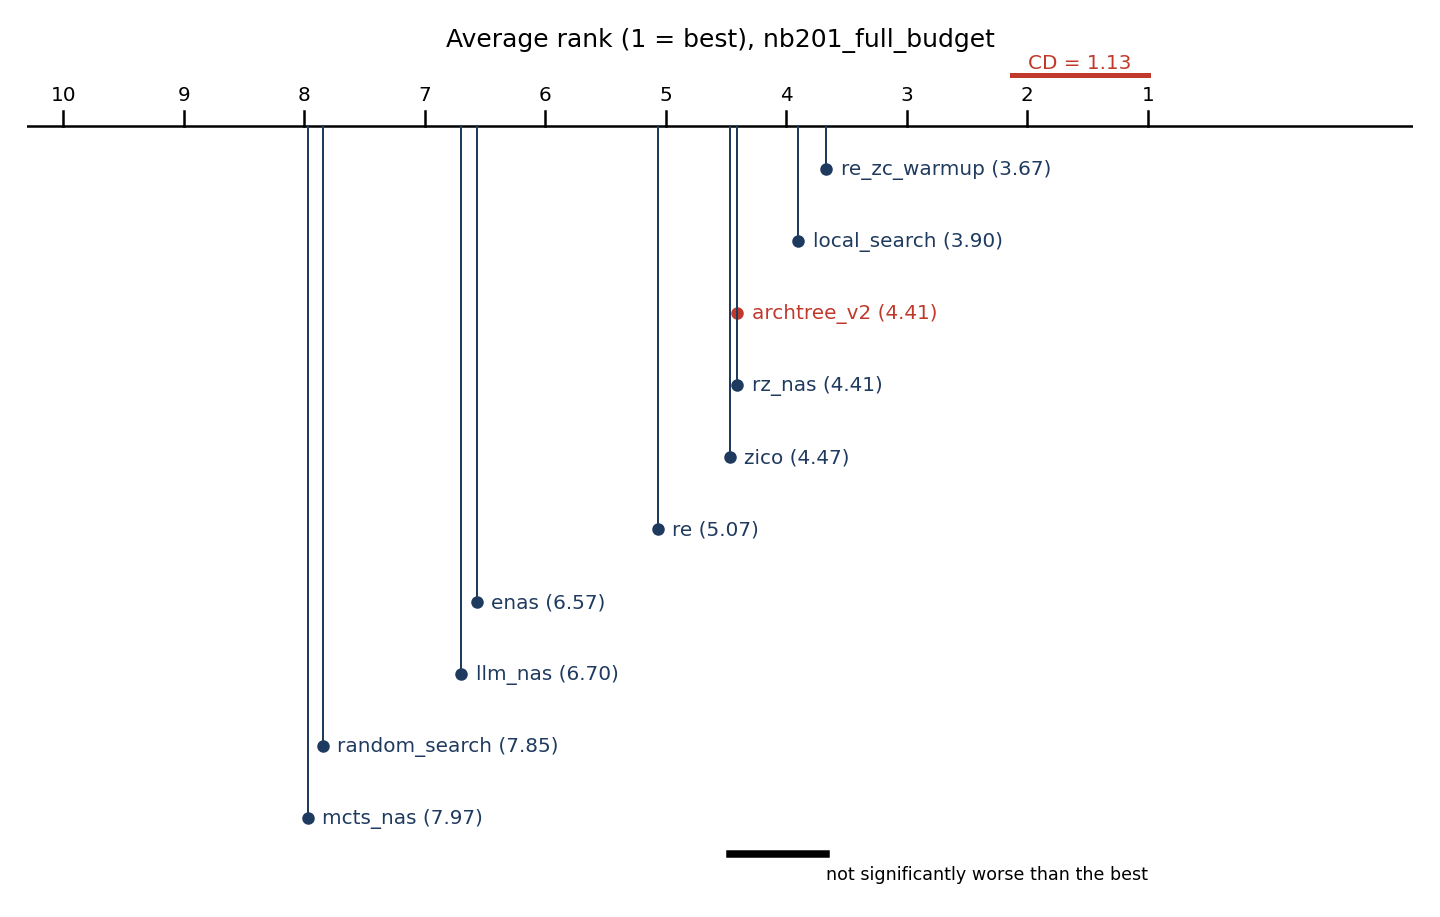

The data file committed next to this chart (first rows):
panel, series, kind, x, y, x_label, x_axis, y_axis
Average rank (1 = best), nb201_full_budg…, line1, reference_line, 0.0, 10.6, , , 
Average rank (1 = best), nb201_full_budg…, line1, reference_line, 1.0, 10.6, , , 
Average rank (1 = best), nb201_full_budg…, line2, line, 1.0, 10.6, , , 
Average rank (1 = best), nb201_full_budg…, line2, line, 1.0, 10.8, , , 
Average rank (1 = best), nb201_full_budg…, line3, line, 2.0, 10.6, , , 
Average rank (1 = best), nb201_full_budg…, line3, line, 2.0, 10.8, , , 
Average rank (1 = best), nb201_full_budg…, line4, line, 3.0, 10.6, , , 
Average rank (1 = best), nb201_full_budg…, line4, line, 3.0, 10.8, , , 
Average rank (1 = best), nb201_full_budg…, line5, line, 4.0, 10.6, , , 
Average rank (1 = best), nb201_full_budg…, line5, line, 4.0, 10.8, , , 
Average rank (1 = best), nb201_full_budg…, line6, line, 5.0, 10.6, , , 
Average rank (1 = best), nb201_full_budg…, line6, line, 5.0, 10.8, , , 
Average rank (1 = best), nb201_full_budg…, line7, line, 6.0, 10.6, , , 
Average rank (1 = best), nb201_full_budg…, line7, line, 6.0, 10.8, , , 
Average rank (1 = best), nb201_full_budg…, line8, line, 7.0, 10.6, , , 
Average rank (1 = best), nb201_full_budg…, line8, line, 7.0, 10.8, , , 
Average rank (1 = best), nb201_full_budg…, line9, line, 8.0, 10.6, , , 
Average rank (1 = best), nb201_full_budg…, line9, line, 8.0, 10.8, , , 
Average rank (1 = best), nb201_full_budg…, line10, line, 9.0, 10.6, , , 
Average rank (1 = best), nb201_full_budg…, line10, line, 9.0, 10.8, , , 
Average rank (1 = best), nb201_full_budg…, line11, line, 10.0, 10.6, , , 
Average rank (1 = best), nb201_full_budg…, line11, line, 10.0, 10.8, , , 
Average rank (1 = best), nb201_full_budg…, line12, line, 1.0, 11.3, , , 
Average rank (1 = best), nb201_full_budg…, line12, line, 2.129, 11.3, , , 
Average rank (1 = best), nb201_full_budg…, line13, line, 3.667, 10.0, , , 
Average rank (1 = best), nb201_full_budg…, line13, line, 3.667, 10.6, , , 
Average rank (1 = best), nb201_full_budg…, line14, line, 3.667, 10.0, , , 
Average rank (1 = best), nb201_full_budg…, line15, line, 3.899, 9.0, , , 
Average rank (1 = best), nb201_full_budg…, line15, line, 3.899, 10.6, , , 
Average rank (1 = best), nb201_full_budg…, line16, line, 3.899, 9.0, , , 
Average rank (1 = best), nb201_full_budg…, line17, line, 4.406, 8.0, , , 
Average rank (1 = best), nb201_full_budg…, line17, line, 4.406, 10.6, , , 
Average rank (1 = best), nb201_full_budg…, line18, line, 4.406, 8.0, , , 
Average rank (1 = best), nb201_full_budg…, line19, line, 4.406, 7.0, , , 
Average rank (1 = best), nb201_full_budg…, line19, line, 4.406, 10.6, , , 
Average rank (1 = best), nb201_full_budg…, line20, line, 4.406, 7.0, , , 
Average rank (1 = best), nb201_full_budg…, line21, line, 4.469, 6.0, , , 
Average rank (1 = best), nb201_full_budg…, line21, line, 4.469, 10.6, , , 
Average rank (1 = best), nb201_full_budg…, line22, line, 4.469, 6.0, , , 
Average rank (1 = best), nb201_full_budg…, line23, line, 5.066, 5.0, , , 
Average rank (1 = best), nb201_full_budg…, line23, line, 5.066, 10.6, , , 
Average rank (1 = best), nb201_full_budg…, line24, line, 5.066, 5.0, , , 
Average rank (1 = best), nb201_full_budg…, line25, line, 6.569, 4.0, , , 
Average rank (1 = best), nb201_full_budg…, line25, line, 6.569, 10.6, , , 
Average rank (1 = best), nb201_full_budg…, line26, line, 6.569, 4.0, , , 
Average rank (1 = best), nb201_full_budg…, line27, line, 6.698, 3.0, , , 
Average rank (1 = best), nb201_full_budg…, line27, line, 6.698, 10.6, , , 
Average rank (1 = best), nb201_full_budg…, line28, line, 6.698, 3.0, , , 
Average rank (1 = best), nb201_full_budg…, line29, line, 7.847, 2.0, , , 
Average rank (1 = best), nb201_full_budg…, line29, line, 7.847, 10.6, , , 
Average rank (1 = best), nb201_full_budg…, line30, line, 7.847, 2.0, , , 
Average rank (1 = best), nb201_full_budg…, line31, line, 7.972, 1.0, , , 
Average rank (1 = best), nb201_full_budg…, line31, line, 7.972, 10.6, , , 
Average rank (1 = best), nb201_full_budg…, line32, line, 7.972, 1.0, , , 
Average rank (1 = best), nb201_full_budg…, line33, line, 3.667, 0.5, , , 
Average rank (1 = best), nb201_full_budg…, line33, line, 4.469, 0.5, , , 
Average rank (1 = best), nb201_full_budg…, text, text, 1.0, 10.95, 1, , 
Average rank (1 = best), nb201_full_budg…, text, text, 2.0, 10.95, 2, , 
Average rank (1 = best), nb201_full_budg…, text, text, 3.0, 10.95, 3, , 
Average rank (1 = best), nb201_full_budg…, text, text, 4.0, 10.95, 4, , 
... 18 more rows
